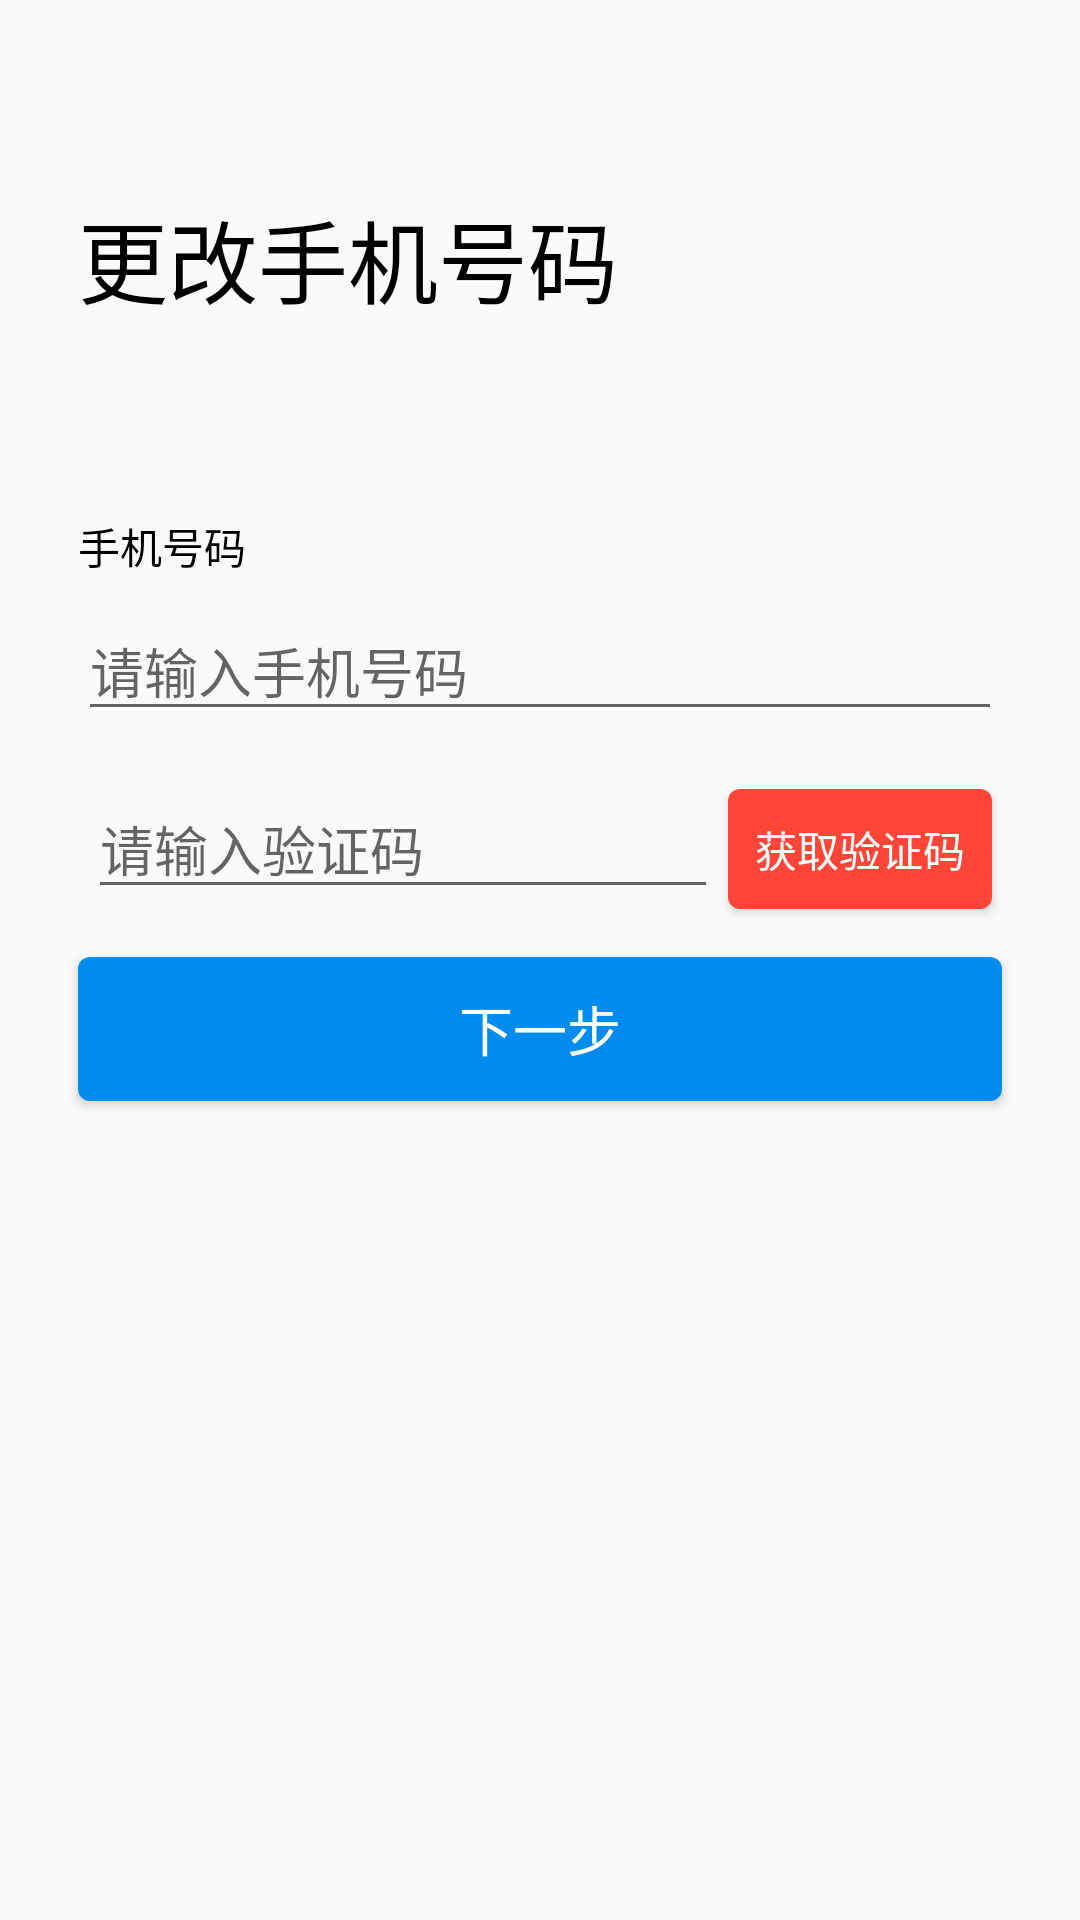

Write the Android layout XML for this screen, with the resource values it uses.
<!-- AndroidManifest.xml: activity theme Theme.AppCompat.DayNight.NoActionBar -->
<!-- res/layout/activity_alter_phone.xml -->
<?xml version="1.0" encoding="utf-8"?>
<androidx.constraintlayout.widget.ConstraintLayout xmlns:android="http://schemas.android.com/apk/res/android"
    xmlns:app="http://schemas.android.com/apk/res-auto"
    xmlns:tools="http://schemas.android.com/tools"
    android:layout_width="match_parent"
    android:layout_height="match_parent"
    tools:context=".ui.activity.AlterPhoneActivity">

    <TextView
        android:id="@+id/textView103"
        android:layout_width="wrap_content"
        android:layout_height="wrap_content"
        android:text=""
        tools:text="TextView"
        android:visibility="gone"
        app:layout_constraintBottom_toBottomOf="parent"
        app:layout_constraintEnd_toEndOf="@+id/constraintLayout21"
        app:layout_constraintStart_toStartOf="parent"
        app:layout_constraintTop_toTopOf="parent" />

    <androidx.constraintlayout.widget.ConstraintLayout
        android:id="@+id/constraintLayout21"
        android:layout_width="match_parent"
        android:layout_height="match_parent"
        app:layout_constraintBottom_toBottomOf="parent"
        app:layout_constraintEnd_toEndOf="parent"
        app:layout_constraintHorizontal_bias="1.0"
        app:layout_constraintStart_toStartOf="parent"
        app:layout_constraintTop_toTopOf="parent"
        app:layout_constraintVertical_bias="0.0">

        <TextView
            android:id="@+id/textView66"
            android:layout_width="wrap_content"
            android:layout_height="wrap_content"
            android:layout_marginStart="26dp"
            android:layout_marginLeft="26dp"
            android:layout_marginTop="64dp"
            android:text="@string/alter_phone_num"
            android:textColor="#000000"
            android:textSize="30sp"
            app:layout_constraintBottom_toTopOf="@+id/textView67"
            app:layout_constraintStart_toStartOf="parent"
            app:layout_constraintTop_toTopOf="parent" />

        <TextView
            android:id="@+id/textView67"
            android:layout_width="wrap_content"
            android:layout_height="wrap_content"
            android:layout_marginStart="26dp"
            android:layout_marginLeft="26dp"
            android:layout_marginTop="64dp"
            android:text="@string/phone_num"
            android:textColor="#000000"
            app:layout_constraintBottom_toTopOf="@+id/editText3"
            app:layout_constraintStart_toStartOf="parent"
            app:layout_constraintTop_toBottomOf="@+id/textView66" />

        <EditText
            android:id="@+id/editText3"
            android:layout_width="0dp"
            android:layout_height="wrap_content"
            android:layout_marginStart="26dp"
            android:layout_marginLeft="26dp"
            android:layout_marginTop="8dp"
            android:layout_marginEnd="26dp"
            android:layout_marginRight="26dp"
            android:ems="10"
            android:hint="@string/please_input_phone"
            android:inputType="phone"
            app:layout_constraintBottom_toTopOf="@+id/editText10"
            app:layout_constraintEnd_toEndOf="parent"
            app:layout_constraintStart_toStartOf="parent"
            app:layout_constraintTop_toBottomOf="@+id/textView67"
            android:autofillHints="" />

        <Button
            android:id="@+id/button16"
            android:layout_width="0dp"
            android:layout_height="wrap_content"
            android:layout_marginStart="26dp"
            android:layout_marginLeft="26dp"
            android:layout_marginTop="16dp"
            android:layout_marginEnd="26dp"
            android:layout_marginRight="26dp"
            android:background="@drawable/button_next_bg"
            android:text="@string/next_step"
            android:textColor="#ffffff"
            android:textSize="18sp"
            app:layout_constraintEnd_toEndOf="parent"
            app:layout_constraintHorizontal_bias="1.0"
            app:layout_constraintStart_toStartOf="parent"
            app:layout_constraintTop_toBottomOf="@+id/editText10" />

        <EditText
            android:id="@+id/editText10"
            android:layout_width="wrap_content"
            android:layout_height="wrap_content"
            android:layout_marginStart="26dp"
            android:layout_marginLeft="26dp"
            android:layout_marginTop="16dp"
            android:ems="10"
            android:hint="@string/please_input_verify"
            android:inputType="number"
            app:layout_constraintBottom_toTopOf="@+id/button16"
            app:layout_constraintEnd_toStartOf="@+id/button19"
            app:layout_constraintStart_toStartOf="parent"
            app:layout_constraintTop_toBottomOf="@+id/editText3"
            android:autofillHints="" />

        <Button
            android:id="@+id/button19"
            android:layout_width="wrap_content"
            android:layout_height="40dp"
            android:layout_marginEnd="26dp"
            android:layout_marginRight="26dp"
            android:background="@drawable/button_get_verify_bg"
            android:text="@string/get_verify"
            android:textColor="#ffffff"
            app:layout_constraintBottom_toBottomOf="@+id/editText10"
            app:layout_constraintEnd_toEndOf="parent"
            app:layout_constraintStart_toEndOf="@+id/editText10" />
    </androidx.constraintlayout.widget.ConstraintLayout>

    <androidx.constraintlayout.widget.Guideline
        android:id="@+id/guideline30"
        android:layout_width="wrap_content"
        android:layout_height="wrap_content"
        android:orientation="horizontal"
        app:layout_constraintGuide_percent="0.6" />
</androidx.constraintlayout.widget.ConstraintLayout>
<!-- resources referenced by this layout -->
<resources>
  <!-- drawable button_get_verify_bg (drawable) -->
  <?xml version="1.0" encoding="utf-8"?>
  <shape xmlns:android="http://schemas.android.com/apk/res/android"
      android:shape="rectangle">
      <corners android:radius="4dp"></corners>
      <solid android:color="#FF4537"></solid>
  </shape>
  <!-- drawable button_next_bg (drawable-v24) -->
  <?xml version="1.0" encoding="utf-8"?>
  <shape xmlns:android="http://schemas.android.com/apk/res/android"
      android:shape="rectangle">
      <corners android:radius="4dp"></corners>
      <solid android:color="#008CEE"></solid>
  </shape>
  <string name="alter_phone_num">更改手机号码</string>
  <string name="get_verify">获取验证码</string>
  <string name="next_step">下一步</string>
  <string name="phone_num">手机号码</string>
  <string name="please_input_phone">请输入手机号码</string>
  <string name="please_input_verify">请输入验证码</string>
</resources>
